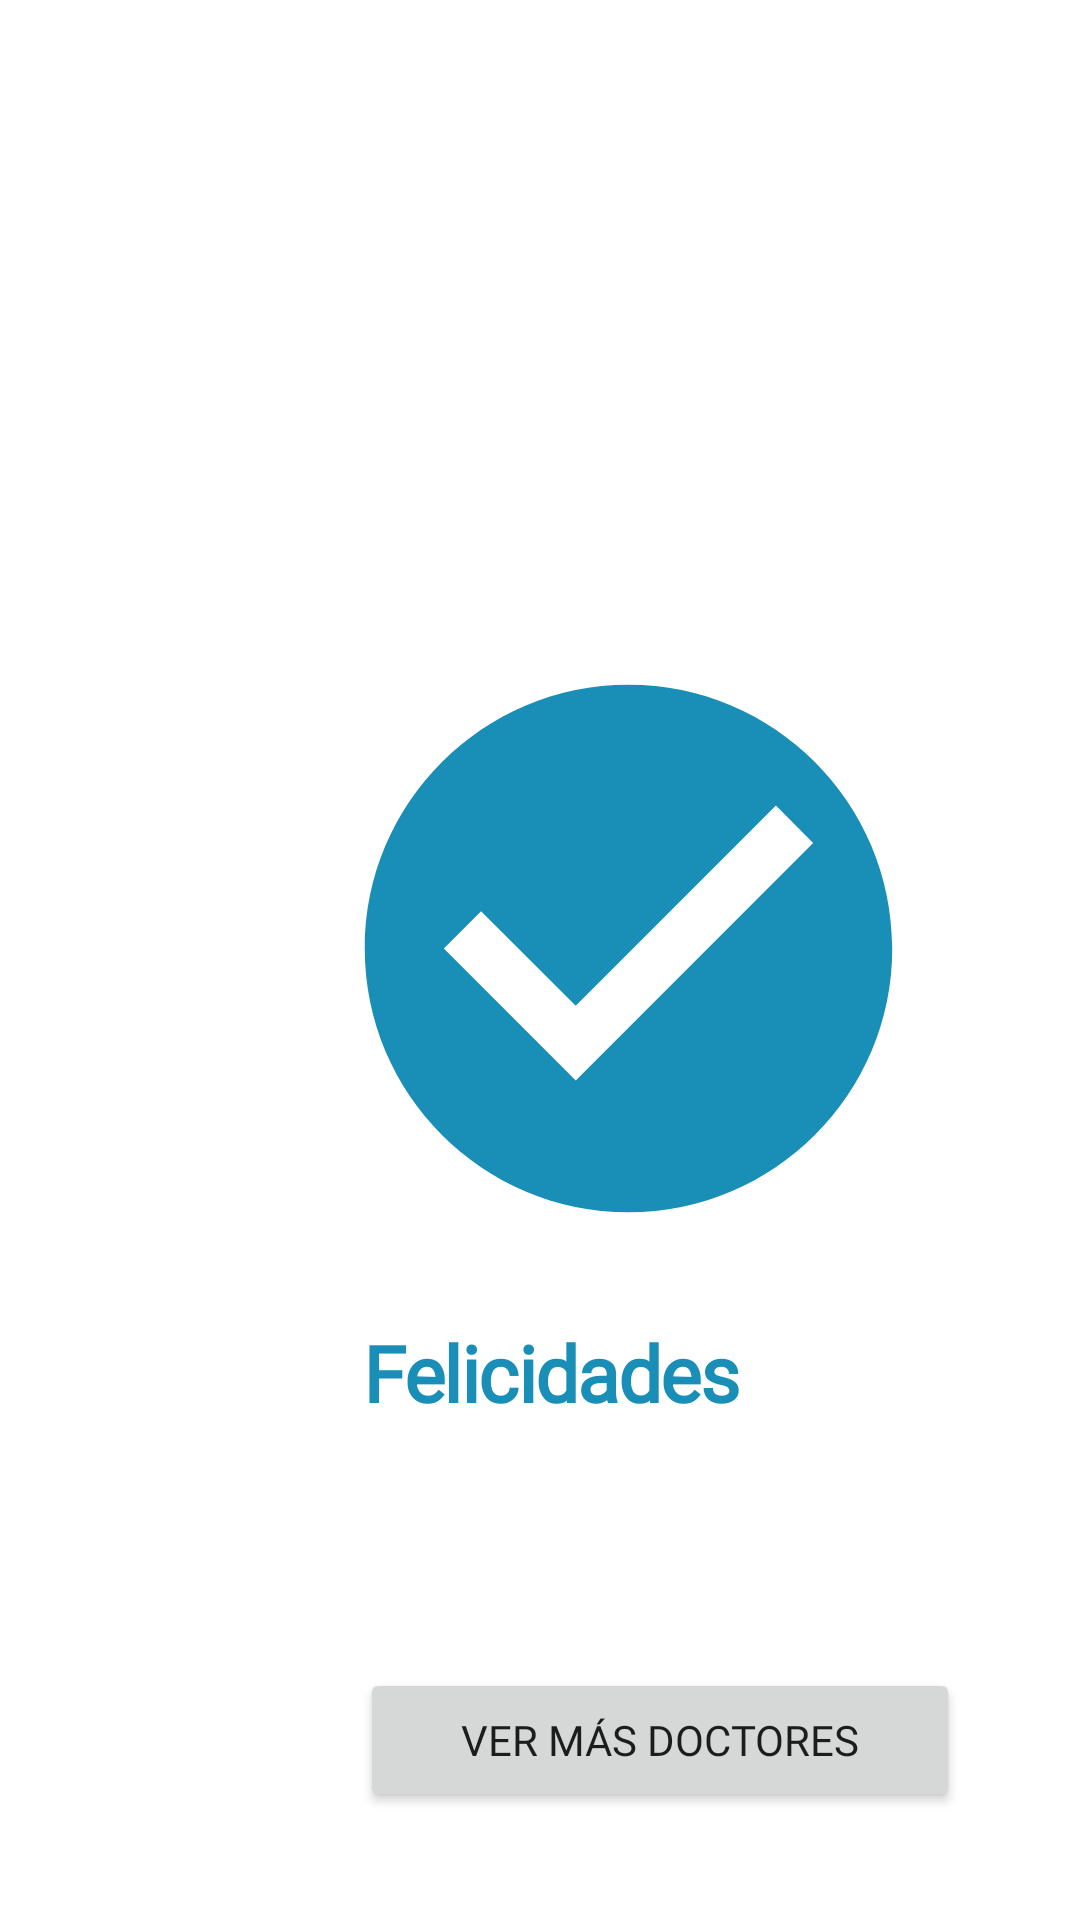

Here is an Android app screen rendered from its layout file. Give the layout XML and the strings, colors and styles it references.
<!-- AndroidManifest.xml: application theme Theme.LAB5_AIOT -->
<!-- res/layout/activity_ver_mas_doctores.xml -->
<?xml version="1.0" encoding="utf-8"?>
<androidx.constraintlayout.widget.ConstraintLayout
    xmlns:android="http://schemas.android.com/apk/res/android"
    xmlns:tools="http://schemas.android.com/tools"
    xmlns:app="http://schemas.android.com/apk/res-auto"
    android:layout_width="match_parent"
    android:layout_height="match_parent"
    tools:context=".Ver_mas_doctores">

  <ImageView
      android:id="@+id/regresar"
      android:layout_width="211dp"
      android:layout_height="240dp"
      android:layout_marginStart="104dp"
      android:layout_marginTop="196dp"
      android:clickable="true"
      android:src="@drawable/baseline_check_circle_24"
      app:layout_constraintStart_toStartOf="parent"
      app:layout_constraintTop_toTopOf="parent" />

  <Button
      android:id="@+id/button3"
      android:layout_width="200dp"
      android:layout_height="wrap_content"
      android:layout_marginStart="120dp"
      android:layout_marginTop="556dp"
      android:fontFamily="@font/averia_sans_libre_light"
      android:text="Ver más doctores"
      app:layout_constraintStart_toStartOf="parent"
      app:layout_constraintTop_toTopOf="parent" />

  <TextView
      android:id="@+id/nombreDoctor"
      android:layout_width="wrap_content"
      android:layout_height="wrap_content"
      android:layout_marginStart="68dp"
      android:layout_marginTop="492dp"
      android:fontFamily="@font/averia_sans_libre_light"
      android:gravity="center_horizontal"
      android:letterSpacing="-0.02"
      android:lineSpacingExtra="0sp"
      android:textColor="#000000"
      android:textSize="20sp"
      android:textStyle="bold"
      app:layout_constraintStart_toStartOf="parent"
      app:layout_constraintTop_toTopOf="parent"
      tools:text="Se agendo su cita con el Dr. Upul" />

  <TextView
      android:id="@+id/felicidades"
      android:layout_width="wrap_content"
      android:layout_height="wrap_content"
      android:layout_marginTop="440dp"
      android:fontFamily="@font/averia_sans_libre_light"
      android:gravity="center_horizontal"
      android:letterSpacing="-0.02"
      android:lineSpacingExtra="0sp"
      android:text="Felicidades"
      android:textColor="#198eb6"
      android:textSize="26sp"
      android:textStyle="bold"
      app:layout_constraintEnd_toEndOf="parent"
      app:layout_constraintHorizontal_bias="0.515"
      app:layout_constraintStart_toStartOf="parent"
      app:layout_constraintTop_toTopOf="parent" />

</androidx.constraintlayout.widget.ConstraintLayout>
<!-- resources referenced by this layout -->
<resources>
  <!-- drawable baseline_check_circle_24 (drawable) -->
  <vector android:height="24dp" android:tint="#198EB6"
      android:viewportHeight="24" android:viewportWidth="24"
      android:width="24dp" xmlns:android="http://schemas.android.com/apk/res/android">
      <path android:fillColor="@android:color/white" android:pathData="M12,2C6.48,2 2,6.48 2,12s4.48,10 10,10 10,-4.48 10,-10S17.52,2 12,2zM10,17l-5,-5 1.41,-1.41L10,14.17l7.59,-7.59L19,8l-9,9z"/>
  </vector>
  <style name="Theme.LAB5_AIOT" parent="Theme.MaterialComponents.DayNight.DarkActionBar">
          
          <item name="colorPrimary">@color/purple_500</item>
          <item name="colorPrimaryVariant">@color/purple_700</item>
          <item name="colorOnPrimary">@color/white</item>
          
          <item name="colorSecondary">@color/teal_200</item>
          <item name="colorSecondaryVariant">@color/teal_700</item>
          <item name="colorOnSecondary">@color/black</item>
          
          <item name="android:statusBarColor">?attr/colorPrimaryVariant</item>
          
      </style>
  <!-- not gathered from this repository: default colours our renderer supplied (Android Studio template values) -->
  <color name="purple_500">#FF6200EE</color>
  <color name="purple_700">#FF3700B3</color>
  <color name="teal_200">#FF03DAC5</color>
  <color name="teal_700">#FF018786</color>
  <color name="black">#FF000000</color>
  <color name="white">#FFFFFFFF</color>
</resources>
